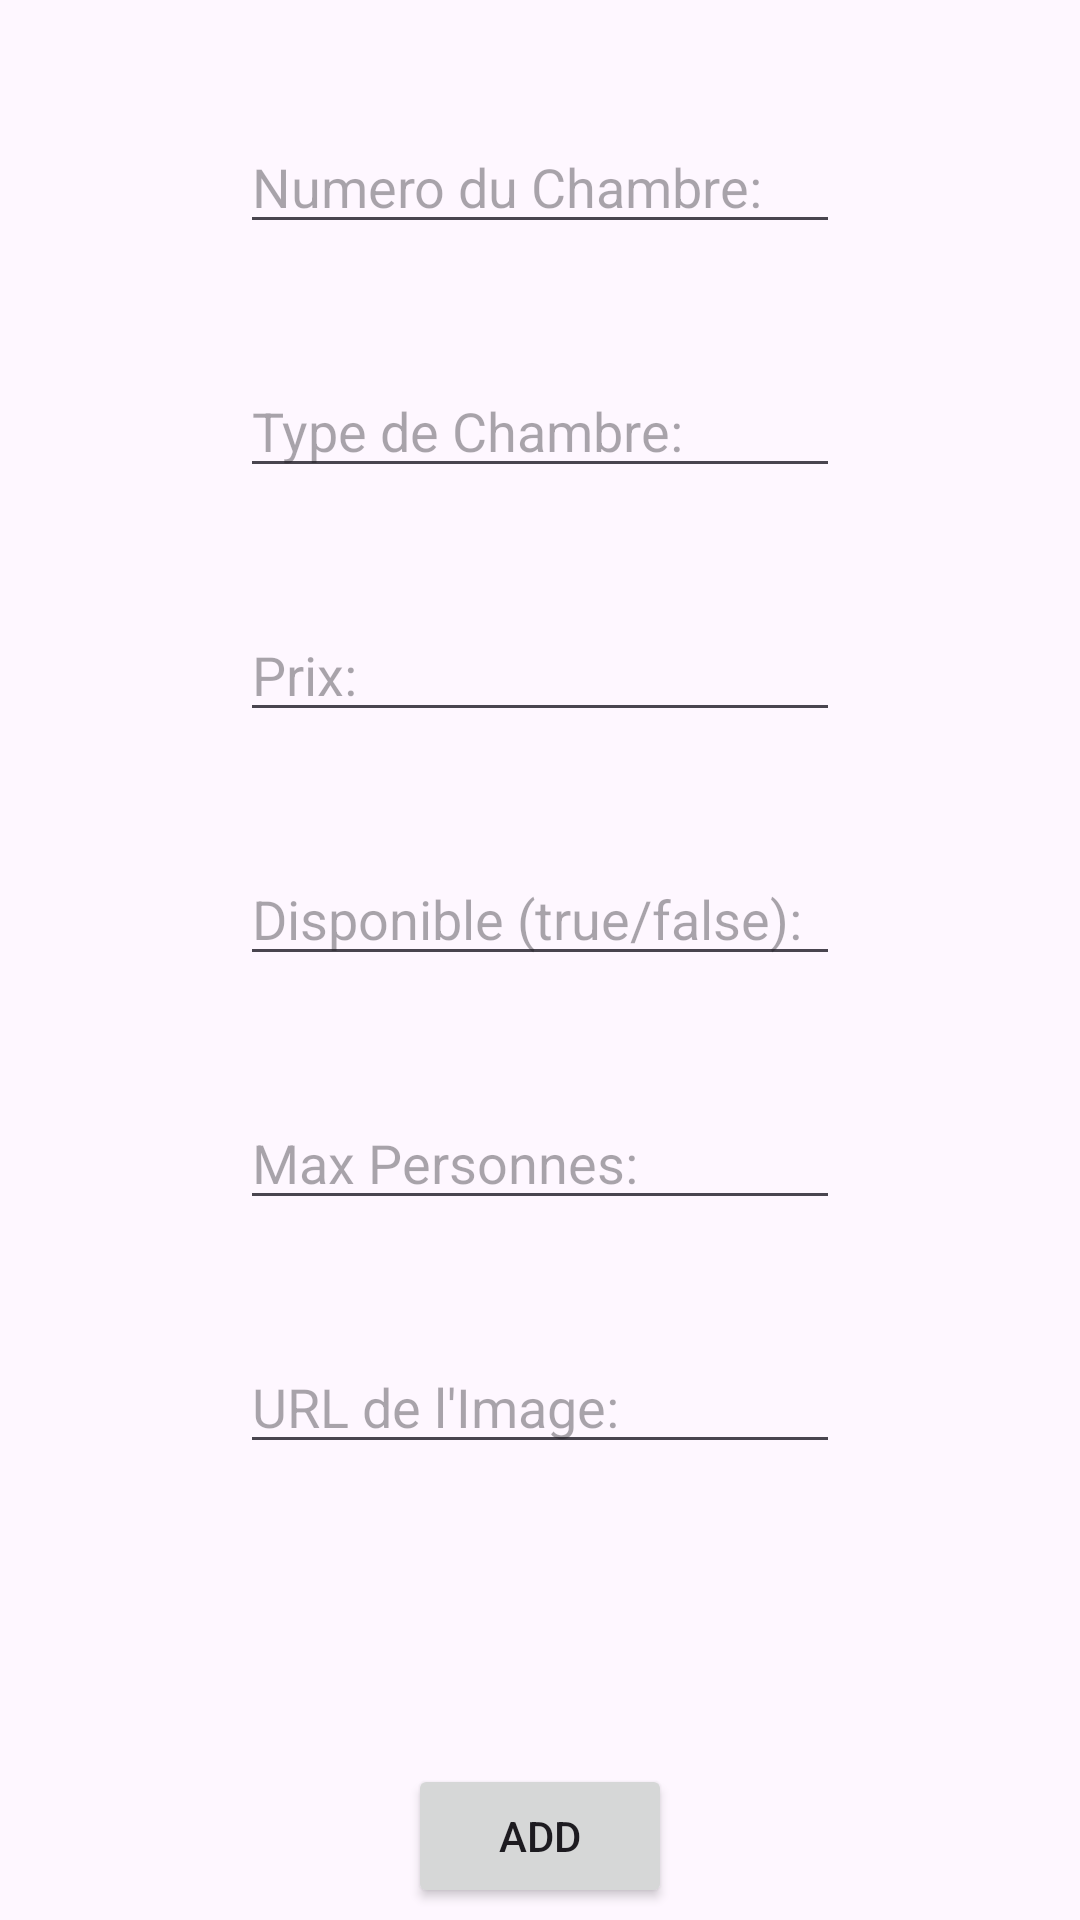

The Android layout XML behind this screen, and the referenced resources:
<!-- AndroidManifest.xml: application theme Theme.API3 -->
<!-- res/layout/activity_second.xml -->
<?xml version="1.0" encoding="utf-8"?>
<LinearLayout xmlns:android="http://schemas.android.com/apk/res/android"
    xmlns:app="http://schemas.android.com/apk/res-auto"
    xmlns:tools="http://schemas.android.com/tools"
    android:id="@+id/main"
    android:layout_width="match_parent"
    android:layout_height="match_parent"
    android:orientation="vertical"
    tools:context=".SecondActivity">
    <EditText
        android:layout_width="200dp"
        android:layout_height="wrap_content"
        android:id="@+id/numero"
        android:hint="Numero du Chambre:"
        android:layout_gravity="center"
        android:layout_marginTop="40dp"/>

    <EditText
        android:layout_width="200dp"
        android:layout_height="wrap_content"
        android:id="@+id/type"
        android:inputType="text"
        android:hint="Type de Chambre:"
        android:layout_gravity="center"
        android:layout_marginTop="40dp"/>

    <EditText
        android:layout_width="200dp"
        android:layout_height="wrap_content"
        android:id="@+id/prix"
        android:inputType="number"
        android:hint="Prix:"
        android:layout_gravity="center"
        android:layout_marginTop="40dp"/>

    <EditText
        android:layout_width="200dp"
        android:layout_height="wrap_content"
        android:id="@+id/disponible"
        android:inputType="text"
        android:hint="Disponible (true/false):"
        android:layout_gravity="center"
        android:layout_marginTop="40dp"/>

    <EditText
        android:layout_width="200dp"
        android:layout_height="wrap_content"
        android:id="@+id/max_personnes"
        android:inputType="number"
        android:hint="Max Personnes:"
        android:layout_gravity="center"
        android:layout_marginTop="40dp"/>

    <EditText
        android:layout_width="200dp"
        android:layout_height="wrap_content"
        android:id="@+id/url_image"
        android:inputType="text"
        android:hint="URL de l'Image:"
        android:layout_gravity="center"
        android:layout_marginTop="40dp"/>

    <Button
        android:layout_width="wrap_content"
        android:layout_height="wrap_content"
        android:text="Add"
        android:layout_gravity="center"
        android:layout_marginTop="100dp"
        android:id="@+id/Add_btn"/>


</LinearLayout>
<!-- resources referenced by this layout -->
<resources>
  <style name="Theme.API3" parent="Base.Theme.API3" />
  <style name="Base.Theme.API3" parent="Theme.Material3.DayNight.NoActionBar">
          
          
      </style>
</resources>
